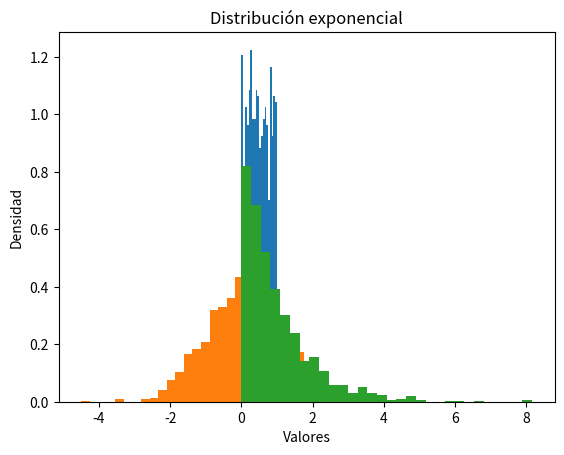
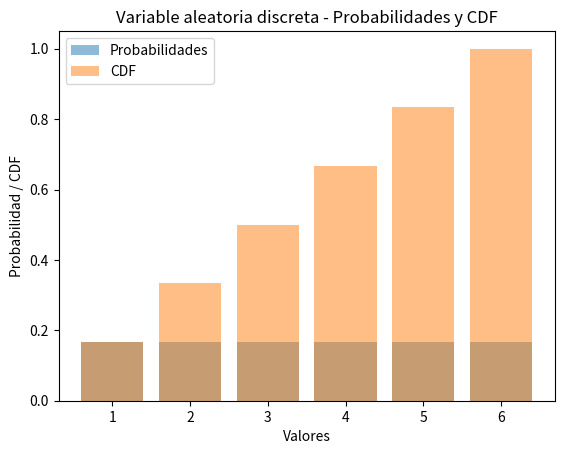
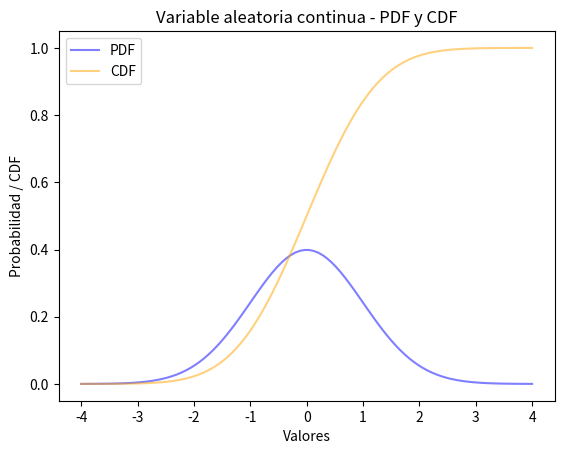

Recreate these plots in Python, in order.
import numpy as np
import scipy.stats as stats
import matplotlib.pyplot as plt
import pandas as pd


numeros_aleatorios = np.random.uniform(0, 1, 10)
print("Números aleatorios de una distribución uniforme:", numeros_aleatorios)

numeros_aleatorios = np.random.uniform(0, 1, 1000)

plt.hist(numeros_aleatorios, bins=20, density=True)
plt.xlabel("Valores")
plt.ylabel("Densidad")
plt.title("Distribución uniforme")
plt.show()

numeros_aleatorios = np.random.normal(0, 1, 10)
print("Números aleatorios de una distribución normal:", numeros_aleatorios)

mu = 0
sigma = 1
numeros_aleatorios = np.random.normal(mu, sigma, 1000)

plt.hist(numeros_aleatorios, bins=30, density=True)
plt.xlabel("Valores")
plt.ylabel("Densidad")
plt.title("Distribución normal")
plt.show()

numeros_aleatorios = np.random.exponential(1, 10)
print("Números aleatorios de una distribución exponencial:", numeros_aleatorios)

escala = 1
numeros_aleatorios = np.random.exponential(escala, 1000)

plt.hist(numeros_aleatorios, bins=30, density=True)
plt.xlabel("Valores")
plt.ylabel("Densidad")
plt.title("Distribución exponencial")
plt.show()


def calcular_cdf_discreta(valores, probabilidades):
    cdf = np.cumsum(probabilidades)
    return {valores[i]: cdf[i] for i in range(len(valores))}

# Ejemplo de variable aleatoria discreta con valores y probabilidades
valores = [1, 2, 3, 4, 5, 6]
probabilidades = [1/6, 1/6, 1/6, 1/6, 1/6, 1/6]

# Calcular y mostrar la CDF
cdf = calcular_cdf_discreta(valores, probabilidades)
# print("CDF de la variable aleatoria discreta:", cdf)

# Crear un gráfico de barras para visualizar las probabilidades y la CDF
fig, ax = plt.subplots()
bar1 = ax.bar(valores, probabilidades, label='Probabilidades', alpha=0.5)
bar2 = ax.bar(valores, [cdf[v] for v in valores],  label='CDF', alpha=0.5)
ax.set_xlabel('Valores')
ax.set_ylabel('Probabilidad / CDF')
ax.set_title('Variable aleatoria discreta - Probabilidades y CDF')
ax.legend()

plt.show()

# Crear y mostrar una tabla con los resultados
tabla = pd.DataFrame({'Valor': valores, 'Probabilidad': probabilidades, 'CDF': [cdf[v] for v in valores]})
print(tabla)


# Parámetros de la distribución normal
mu = 0      # Media
sigma = 1   # Desviación estándar

# Crear una serie de valores en el eje x
x = np.linspace(mu - 4 * sigma, mu + 4 * sigma, 100)

# Calcular la PDF y la CDF para los valores en el eje x
pdf_x = stats.norm.pdf(x, mu, sigma)
cdf_x = stats.norm.cdf(x, mu, sigma)

# Crear un gráfico para visualizar la PDF y la CDF
fig, ax = plt.subplots()

ax.plot(x, pdf_x, label='PDF', color='blue', alpha=0.5)
ax.plot(x, cdf_x, label='CDF', color='orange', alpha=0.5)

ax.set_xlabel('Valores')
ax.set_ylabel('Probabilidad / CDF')
ax.set_title('Variable aleatoria continua - PDF y CDF')
ax.legend()

plt.show()

# Crear y mostrar una tabla con algunos valores seleccionados
valores_seleccionados = [-3, -2, -1, 0, 1, 2, 3]
pdf_seleccionados = stats.norm.pdf(valores_seleccionados, mu, sigma)
cdf_seleccionados = stats.norm.cdf(valores_seleccionados, mu, sigma)

tabla = pd.DataFrame({'Valor': valores_seleccionados, 'PDF': pdf_seleccionados, 'CDF': cdf_seleccionados})
print(tabla)
